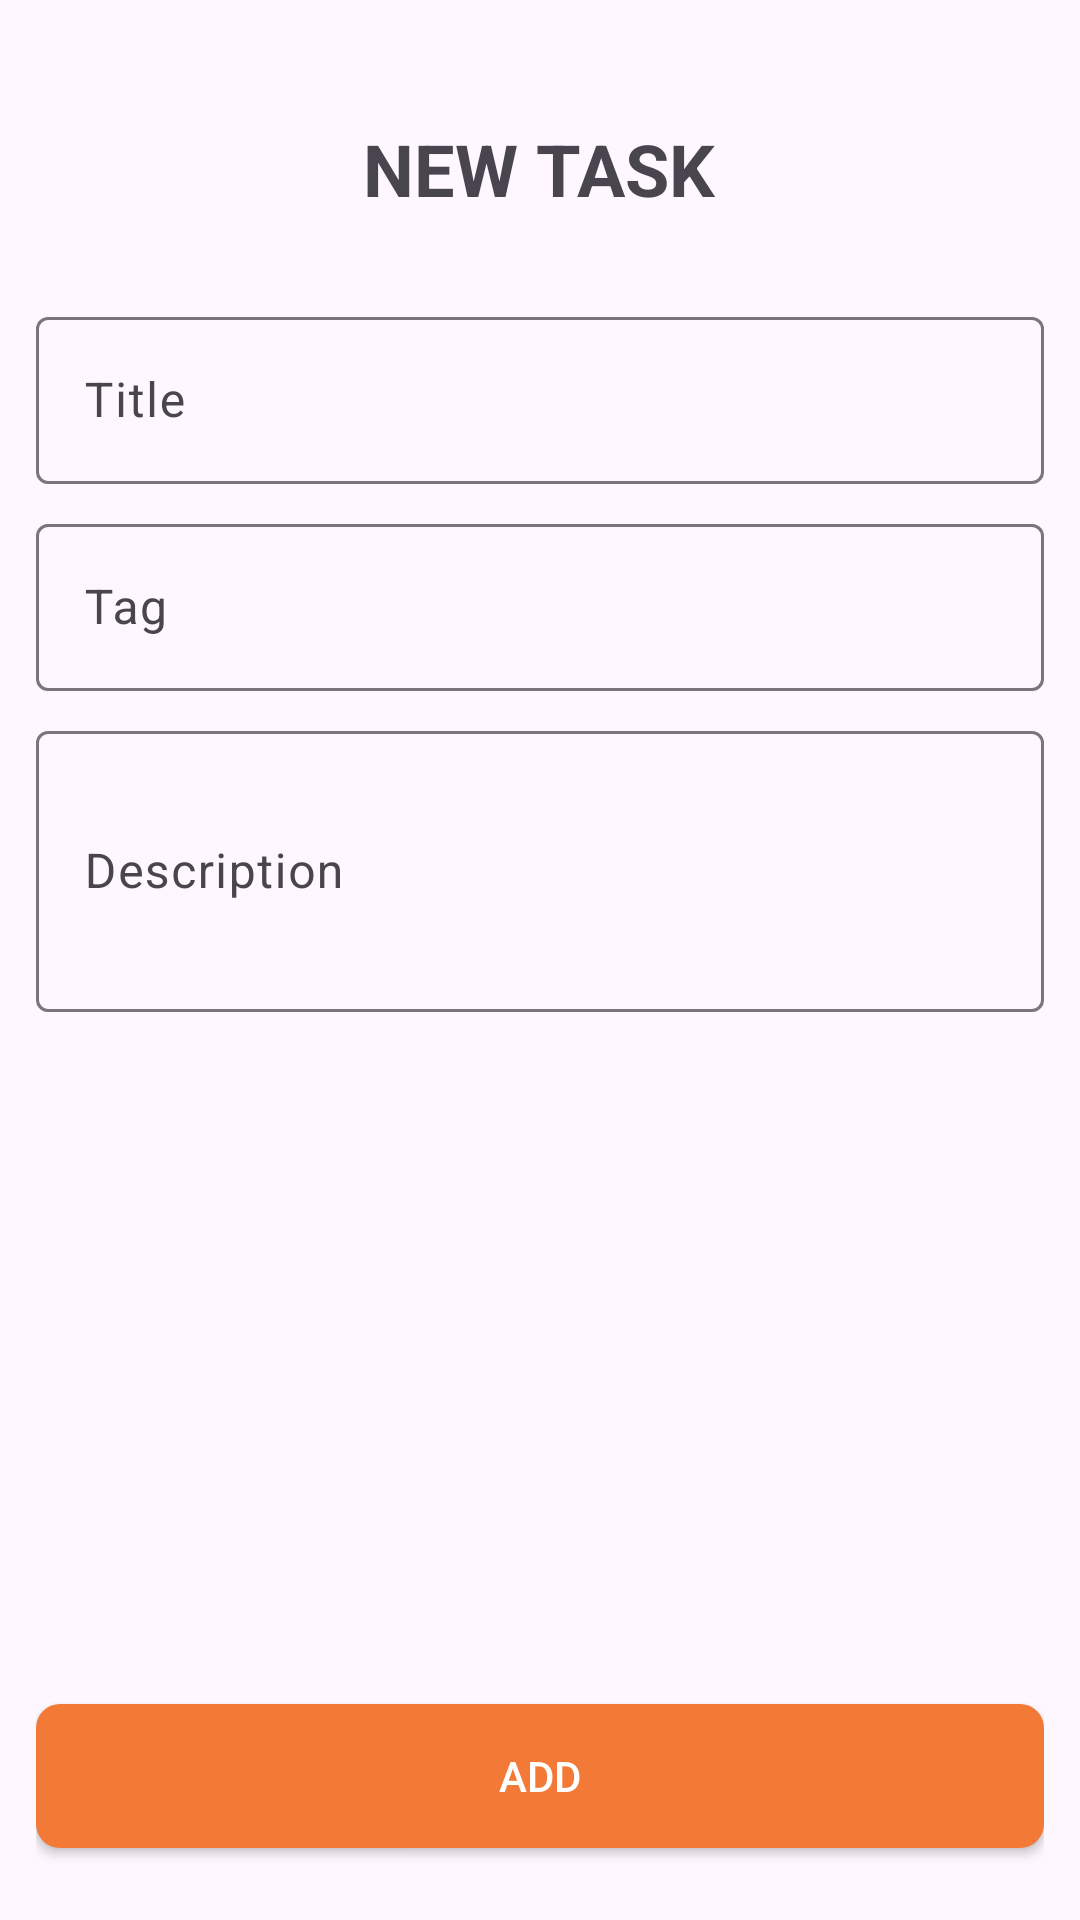

Reconstruct the res/layout file that produces this screen, plus the resources it refers to.
<!-- AndroidManifest.xml: application theme Theme.PPPBT12 -->
<!-- res/layout/activity_task.xml -->
<?xml version="1.0" encoding="utf-8"?>
<RelativeLayout xmlns:android="http://schemas.android.com/apk/res/android"
    xmlns:app="http://schemas.android.com/apk/res-auto"
    xmlns:tools="http://schemas.android.com/tools"
    android:layout_width="match_parent"
    android:layout_height="match_parent"
    tools:context=".TaskActivity"
    android:padding="12dp">

    <ScrollView
        android:layout_width="match_parent"
        android:layout_height="wrap_content">

        <LinearLayout
            android:layout_width="match_parent"
            android:layout_height="wrap_content"
            android:orientation="vertical"
            android:paddingBottom="80dp">

            <TextView
                android:id="@+id/txt_title"
                android:layout_width="wrap_content"
                android:layout_height="wrap_content"
                android:layout_gravity="center_horizontal"
                android:layout_marginVertical="28dp"
                android:textStyle="bold"
                android:textSize="24sp"
                android:text="NEW TASK" />

            <com.google.android.material.textfield.TextInputLayout
                android:layout_width="match_parent"
                android:layout_height="wrap_content"
                android:layout_marginBottom="8dp"
                android:hint="Title">

                <com.google.android.material.textfield.TextInputEditText
                    android:id="@+id/edt_title"
                    android:layout_width="match_parent"
                    android:layout_height="wrap_content"
                    android:maxLines="1"/>

            </com.google.android.material.textfield.TextInputLayout>

            <com.google.android.material.textfield.TextInputLayout
                android:layout_width="match_parent"
                android:layout_height="wrap_content"
                android:layout_marginBottom="8dp"
                android:hint="Tag">

                <com.google.android.material.textfield.TextInputEditText
                    android:id="@+id/edt_tag"
                    android:layout_width="match_parent"
                    android:layout_height="wrap_content"
                    android:maxLines="1"/>

            </com.google.android.material.textfield.TextInputLayout>

            <com.google.android.material.textfield.TextInputLayout
                android:layout_width="match_parent"
                android:layout_height="wrap_content"
                android:hint="Description">

                <com.google.android.material.textfield.TextInputEditText
                    android:id="@+id/edt_desc"
                    android:layout_width="match_parent"
                    android:layout_height="wrap_content"
                    android:minLines="3"/>

            </com.google.android.material.textfield.TextInputLayout>

        </LinearLayout>

    </ScrollView>

    <androidx.appcompat.widget.AppCompatButton
        android:id="@+id/btn_save"
        android:layout_width="match_parent"
        android:layout_height="wrap_content"
        android:layout_alignParentBottom="true"
        android:layout_marginBottom="12dp"
        android:background="@drawable/bg_rounded"
        android:backgroundTint="@color/red"
        android:textColor="@color/white"
        android:text="Add"/>

</RelativeLayout>
<!-- resources referenced by this layout -->
<resources>
  <color name="red">#FFF37A36</color>
  <color name="white">#FFFFFFFF</color>
  <!-- drawable bg_rounded (drawable) -->
  <?xml version="1.0" encoding="utf-8"?>
  <shape xmlns:android="http://schemas.android.com/apk/res/android" android:shape="rectangle">
      <solid android:color="@color/gray"/>
      <corners android:radius="8dp"/>
      <padding
          android:top="1dp"
          android:bottom="1dp"
          android:left="6dp"
          android:right="6dp"/>
  </shape>
  <style name="Theme.PPPBT12" parent="Base.Theme.PPPBT12" />
  <color name="gray">#FFCDC8C8</color>
  <style name="Base.Theme.PPPBT12" parent="Theme.Material3.DayNight.NoActionBar">
          
  
      </style>
</resources>
